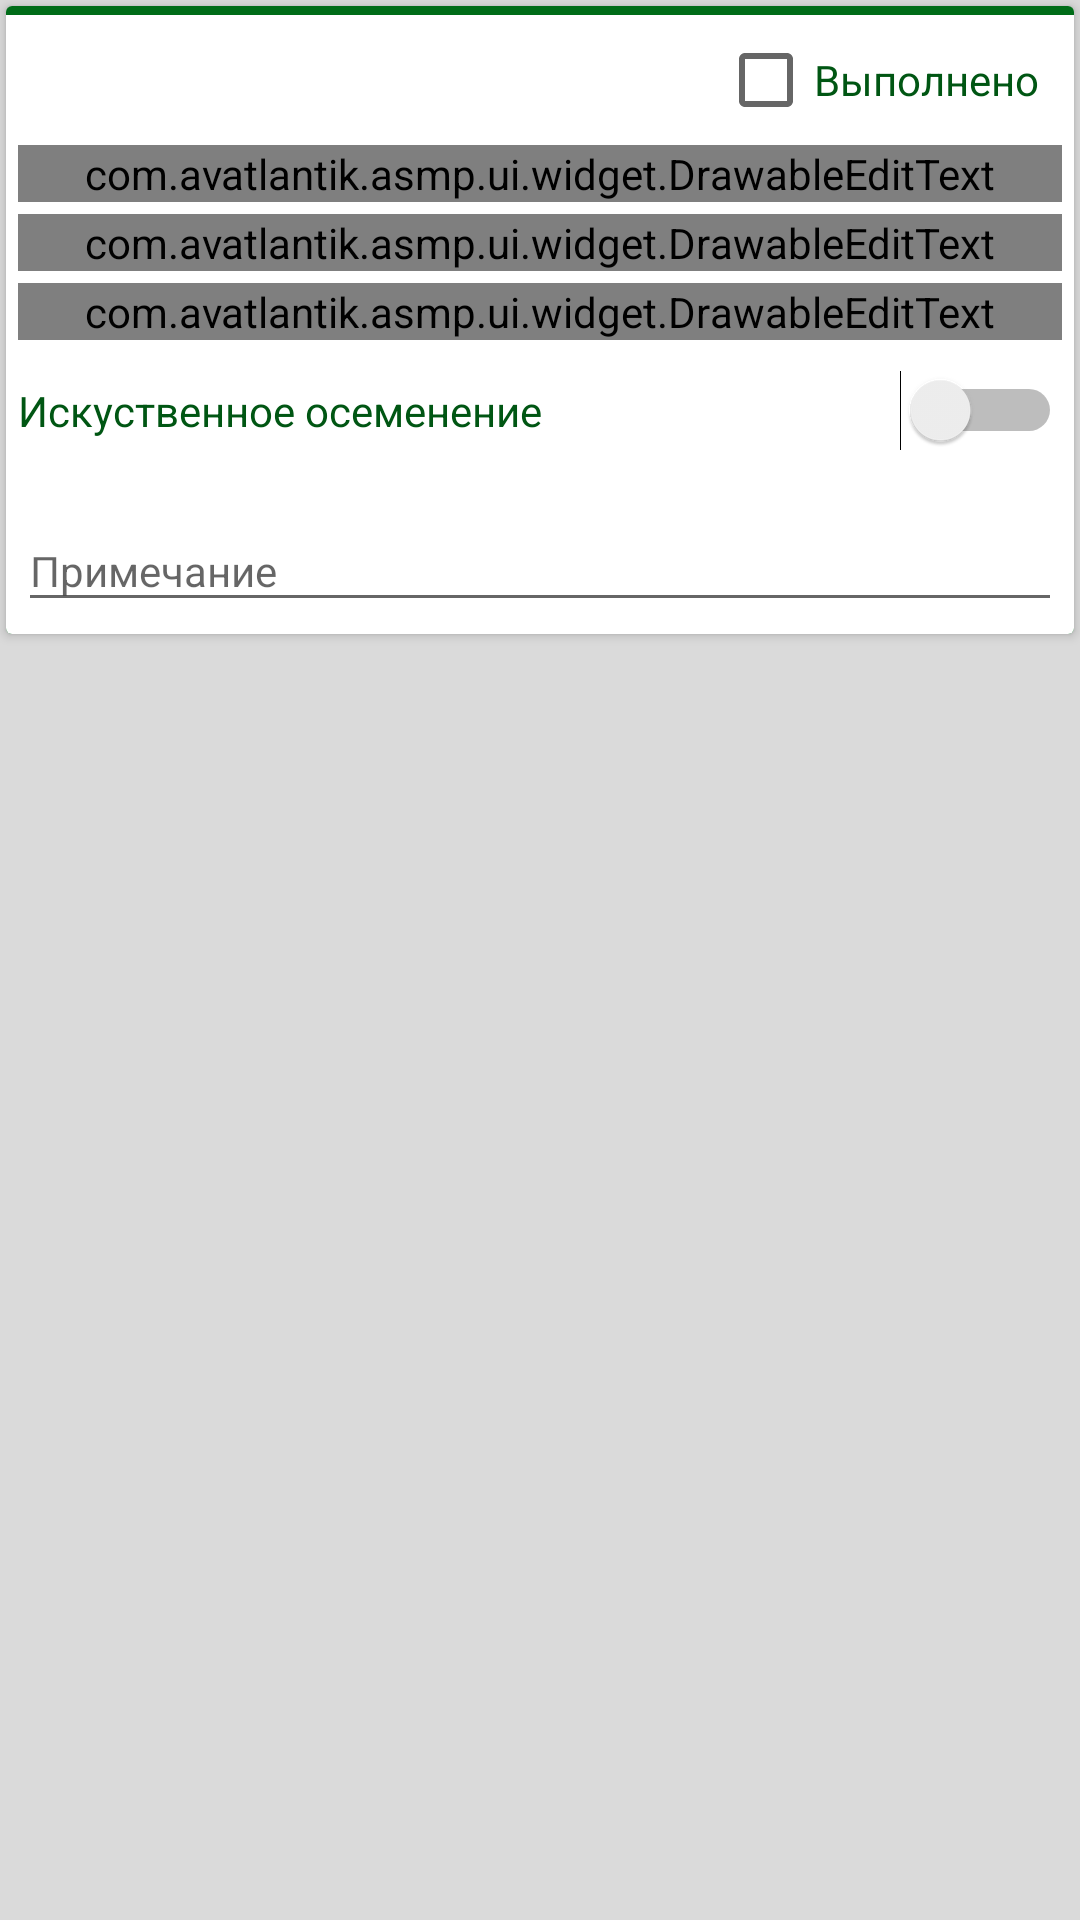

The Android layout XML behind this screen, and the referenced resources:
<!-- AndroidManifest.xml: application theme AppTheme -->
<!-- res/layout/animal_service_item_insemination.xml -->
<?xml version="1.0" encoding="utf-8"?>
<LinearLayout xmlns:android="http://schemas.android.com/apk/res/android"
              xmlns:app="http://schemas.android.com/apk/res-auto"
              android:layout_width="match_parent"
              android:layout_height="wrap_content"
              android:background="@color/colorBackground"
              android:orientation="horizontal"
    >

    <android.support.v7.widget.CardView
        android:id="@+id/card_view"
        android:layout_width="match_parent"
        android:layout_height="wrap_content"
        android:layout_margin="2dp">

    <LinearLayout
        android:layout_width="match_parent"
        android:layout_height="wrap_content"
        android:background="@drawable/shape_line_up"
        android:orientation="vertical">

        <LinearLayout
            android:layout_width="match_parent"
            android:layout_height="wrap_content"
            android:layout_marginLeft="4dp"
            android:layout_marginRight="4dp"
            android:layout_marginTop="4dp"
            android:clickable="true"
            android:orientation="horizontal">

            <LinearLayout
                android:layout_width="match_parent"
                android:layout_height="wrap_content"
                android:layout_weight="1"
                android:orientation="vertical">

                <LinearLayout
                    android:layout_width="match_parent"
                    android:layout_height="match_parent"
                    android:layout_margin="1.5dp"
                    android:orientation="horizontal">

                    <TextView
                        android:id="@+id/list_service_done_name"
                        android:layout_width="match_parent"
                        android:layout_height="wrap_content"
                        android:layout_gravity="left"
                        android:layout_marginRight="1.5dp"
                        android:layout_weight="1"
                        android:gravity="left"
                        android:textColor="@color/colorAccent"
                        android:textSize="@dimen/basic_text_size_cap"/>

                    <CheckBox
                        android:id="@+id/list_service_done_isresult"
                        android:layout_width="match_parent"
                        android:layout_height="wrap_content"
                        android:layout_gravity="left|center_vertical"
                        android:layout_marginLeft="1.5dp"
                        android:layout_weight="2"
                        android:gravity="center_vertical"
                        android:text="@string/service_item_done"
                        android:textColor="@color/colorAccent"
                        android:textSize="@dimen/text_size_standart"/>
                </LinearLayout>


            </LinearLayout>

        </LinearLayout>


        <LinearLayout
            android:layout_width="match_parent"
            android:layout_height="match_parent"
            android:layout_marginLeft="4dp"
            android:layout_marginRight="4dp"
            android:layout_marginTop="4dp"
            android:layout_weight="1"
            android:orientation="horizontal">

            <android.support.design.widget.TextInputLayout
                android:layout_width="match_parent"
                android:layout_height="wrap_content"
                android:layout_weight="1"
                android:background="@color/colorItem">

                <com.avatlantik.asmp.ui.widget.DrawableEditText
                    android:id="@+id/list_service_done_boar1"
                    android:layout_width="match_parent"
                    android:layout_height="wrap_content"
                    android:hint="@string/group_animal_boar1"
                    android:focusable="false"
                    android:maxLines="1"
                    android:textSize="@dimen/text_size_standart"
                    app:drawableRightCompat="@drawable/ic_more_horiz"/>

            </android.support.design.widget.TextInputLayout>

        </LinearLayout>

        <LinearLayout
            android:layout_width="match_parent"
            android:layout_height="match_parent"
            android:layout_marginLeft="4dp"
            android:layout_marginRight="4dp"
            android:layout_marginTop="4dp"
            android:layout_weight="1"
            android:orientation="horizontal">

            <android.support.design.widget.TextInputLayout
                android:layout_width="match_parent"
                android:layout_height="wrap_content"
                android:layout_weight="1"
                android:background="@color/colorItem">

                <com.avatlantik.asmp.ui.widget.DrawableEditText
                    android:id="@+id/list_service_done_boar2"
                    android:layout_width="match_parent"
                    android:layout_height="wrap_content"
                    android:hint="@string/group_animal_boar2"
                    android:focusable="false"
                    android:maxLines="1"
                    android:textSize="@dimen/text_size_standart"
                    app:drawableRightCompat="@drawable/ic_more_horiz"/>

            </android.support.design.widget.TextInputLayout>

        </LinearLayout>


        <LinearLayout
            android:layout_width="match_parent"
            android:layout_height="match_parent"
            android:layout_marginLeft="4dp"
            android:layout_marginRight="4dp"
            android:layout_marginTop="4dp"
            android:layout_weight="1"
            android:orientation="horizontal">

            <android.support.design.widget.TextInputLayout
                android:layout_width="match_parent"
                android:layout_height="wrap_content"
                android:layout_weight="1"
                android:background="@color/colorItem">

                <com.avatlantik.asmp.ui.widget.DrawableEditText
                    android:id="@+id/list_service_done_boar3"
                    android:layout_width="match_parent"
                    android:layout_height="wrap_content"
                    android:hint="@string/group_animal_boar3"
                    android:focusable="false"
                    android:maxLines="1"
                    android:textSize="@dimen/text_size_standart"
                    app:drawableRightCompat="@drawable/ic_more_horiz"/>

            </android.support.design.widget.TextInputLayout>

        </LinearLayout>

        <LinearLayout
            android:layout_width="match_parent"
            android:layout_height="match_parent"
            android:layout_marginLeft="4dp"
            android:layout_marginRight="4dp"
            android:layout_marginTop="4dp"
            android:layout_weight="1"
            android:orientation="horizontal">

            <Switch
                android:id="@+id/list_service_artif_insem"
                android:layout_width="match_parent"
                android:layout_height="wrap_content"
                android:checked="false"
                android:textOff="@string/questions_answer_no"
                android:textOn="@string/questions_answer_yes"
                android:text="@string/service_item_artificial_insemination"
                android:textSize="@dimen/text_size_standart"
                android:textColor="@color/colorAccent"
                android:layout_alignParentRight="true"
                android:button="@null"
                android:paddingBottom="@dimen/margin_ctext_layout"
                android:paddingTop="@dimen/margin_ctext_layout"/>

        </LinearLayout>

        <android.support.design.widget.TextInputLayout
            android:layout_width="match_parent"
            android:layout_height="wrap_content"
            android:layout_margin="4dp"
            android:background="@color/colorItem">

            <EditText
                android:id="@+id/list_service_done_note"
                android:layout_width="match_parent"
                android:layout_height="wrap_content"
                android:hint="@string/service_item_note_name"
                android:maxLines="1"
                android:textSize="@dimen/text_size_standart"
                android:textColor="@color/colorAccent"/>

        </android.support.design.widget.TextInputLayout>

    </LinearLayout>

    </android.support.v7.widget.CardView>

</LinearLayout>
<!-- resources referenced by this layout -->
<resources>
  <color name="colorAccent">#005613</color>
  <color name="colorBackground">#dadada</color>
  <color name="colorItem">#ffffff</color>
  <dimen name="basic_text_size_cap">20dp</dimen>
  <dimen name="margin_ctext_layout">10dp</dimen>
  <dimen name="text_size_standart">14dp</dimen>
  <!-- drawable shape_line_up (drawable) -->
  <?xml version="1.0" encoding="utf-8"?>
  <layer-list xmlns:android="http://schemas.android.com/apk/res/android">
  
      <item>
      <shape android:shape="rectangle">
          <solid android:color="@color/colorPrimary"/>
          <padding
          android:top="3dp"/>
      </shape>
      </item>
  
      <item>
          <shape android:shape="rectangle" >
              <solid android:color="@color/colorItem"/>
          </shape>
      </item>
  
  </layer-list>
  <string name="group_animal_boar1">Хряк 1</string>
  <string name="group_animal_boar2">Хряк 2</string>
  <string name="group_animal_boar3">Хряк 3</string>
  <string name="questions_answer_no">Нет</string>
  <string name="questions_answer_yes">Да</string>
  <string name="service_item_artificial_insemination">Искуственное осеменение</string>
  <string name="service_item_done">Выполнено</string>
  <string name="service_item_note_name">Примечание</string>
  <style name="AppTheme" parent="Theme.AppCompat.Light.DarkActionBar">
          
          <item name="colorPrimary">@color/colorPrimary</item>
          <item name="colorPrimaryDark">@color/colorPrimaryDark</item>
          <item name="android:textColorPrimary">@color/colorAccent</item>
          <item name="colorAccent">@color/colorAccent</item>
          <item name="android:textColor">@color/colorAccent</item>
          <item name="actionBarStyle">@style/ActionBarTitleText</item>
      </style>
  <color name="colorPrimary">#006c18</color>
  <color name="colorPrimaryDark">#005613</color>
  <style name="ActionBarTitleText" parent="@style/Widget.AppCompat.ActionBar.Solid">
          <item name="titleTextStyle">@style/ActionBarSubTitleText</item>
      </style>
  <style name="ActionBarSubTitleText" parent="@style/TextAppearance.AppCompat.Widget.ActionBar.Title">
          <item name="android:textColor">@color/colorItem</item>
          <item name="android:textSize">@dimen/basic_text_size_cap</item>
      </style>
</resources>
